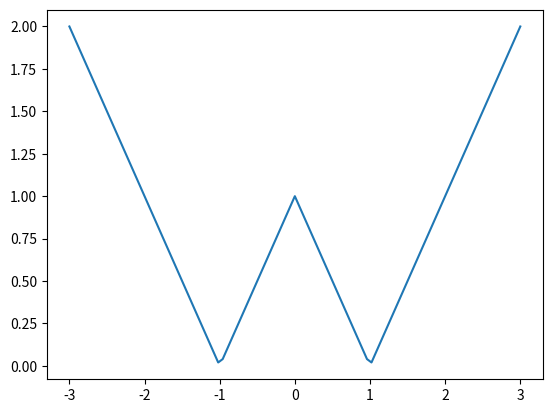

The matplotlib source for this figure:
# -*- coding: utf-8 -*-
"""
Created on Sat Feb 22 22:29:15 2020

@author: lars-johan.brannmark
"""

import numpy as np
import matplotlib.pyplot as plt

def w_func(x):
    cond1 = np.logical_and( 0 <= np.abs(x), np.abs(x) < 1)
    cond2 = 1 <= np.abs(x)
    y = np.zeros_like(x)
    y[cond1] = 1 - np.abs(x[cond1])
    y[cond2] = np.abs(x[cond2]) - 1
    return y

def test_w_func():
    x = np.array([-3, -1, 0, 1, 3])
    y_computed = w_func(x)
    y_exact = np.array([2, 0, 1, 0, 2])
    #
    tol = 1e-15
    success = np.max(np.abs(y_computed - y_exact)) < tol
    msg = 'Test failed for function w_func(x)'
    assert success, msg
    
test_w_func()

x = np.linspace(-3, 3, 101)
plt.figure()
plt.plot(x, w_func(x))
